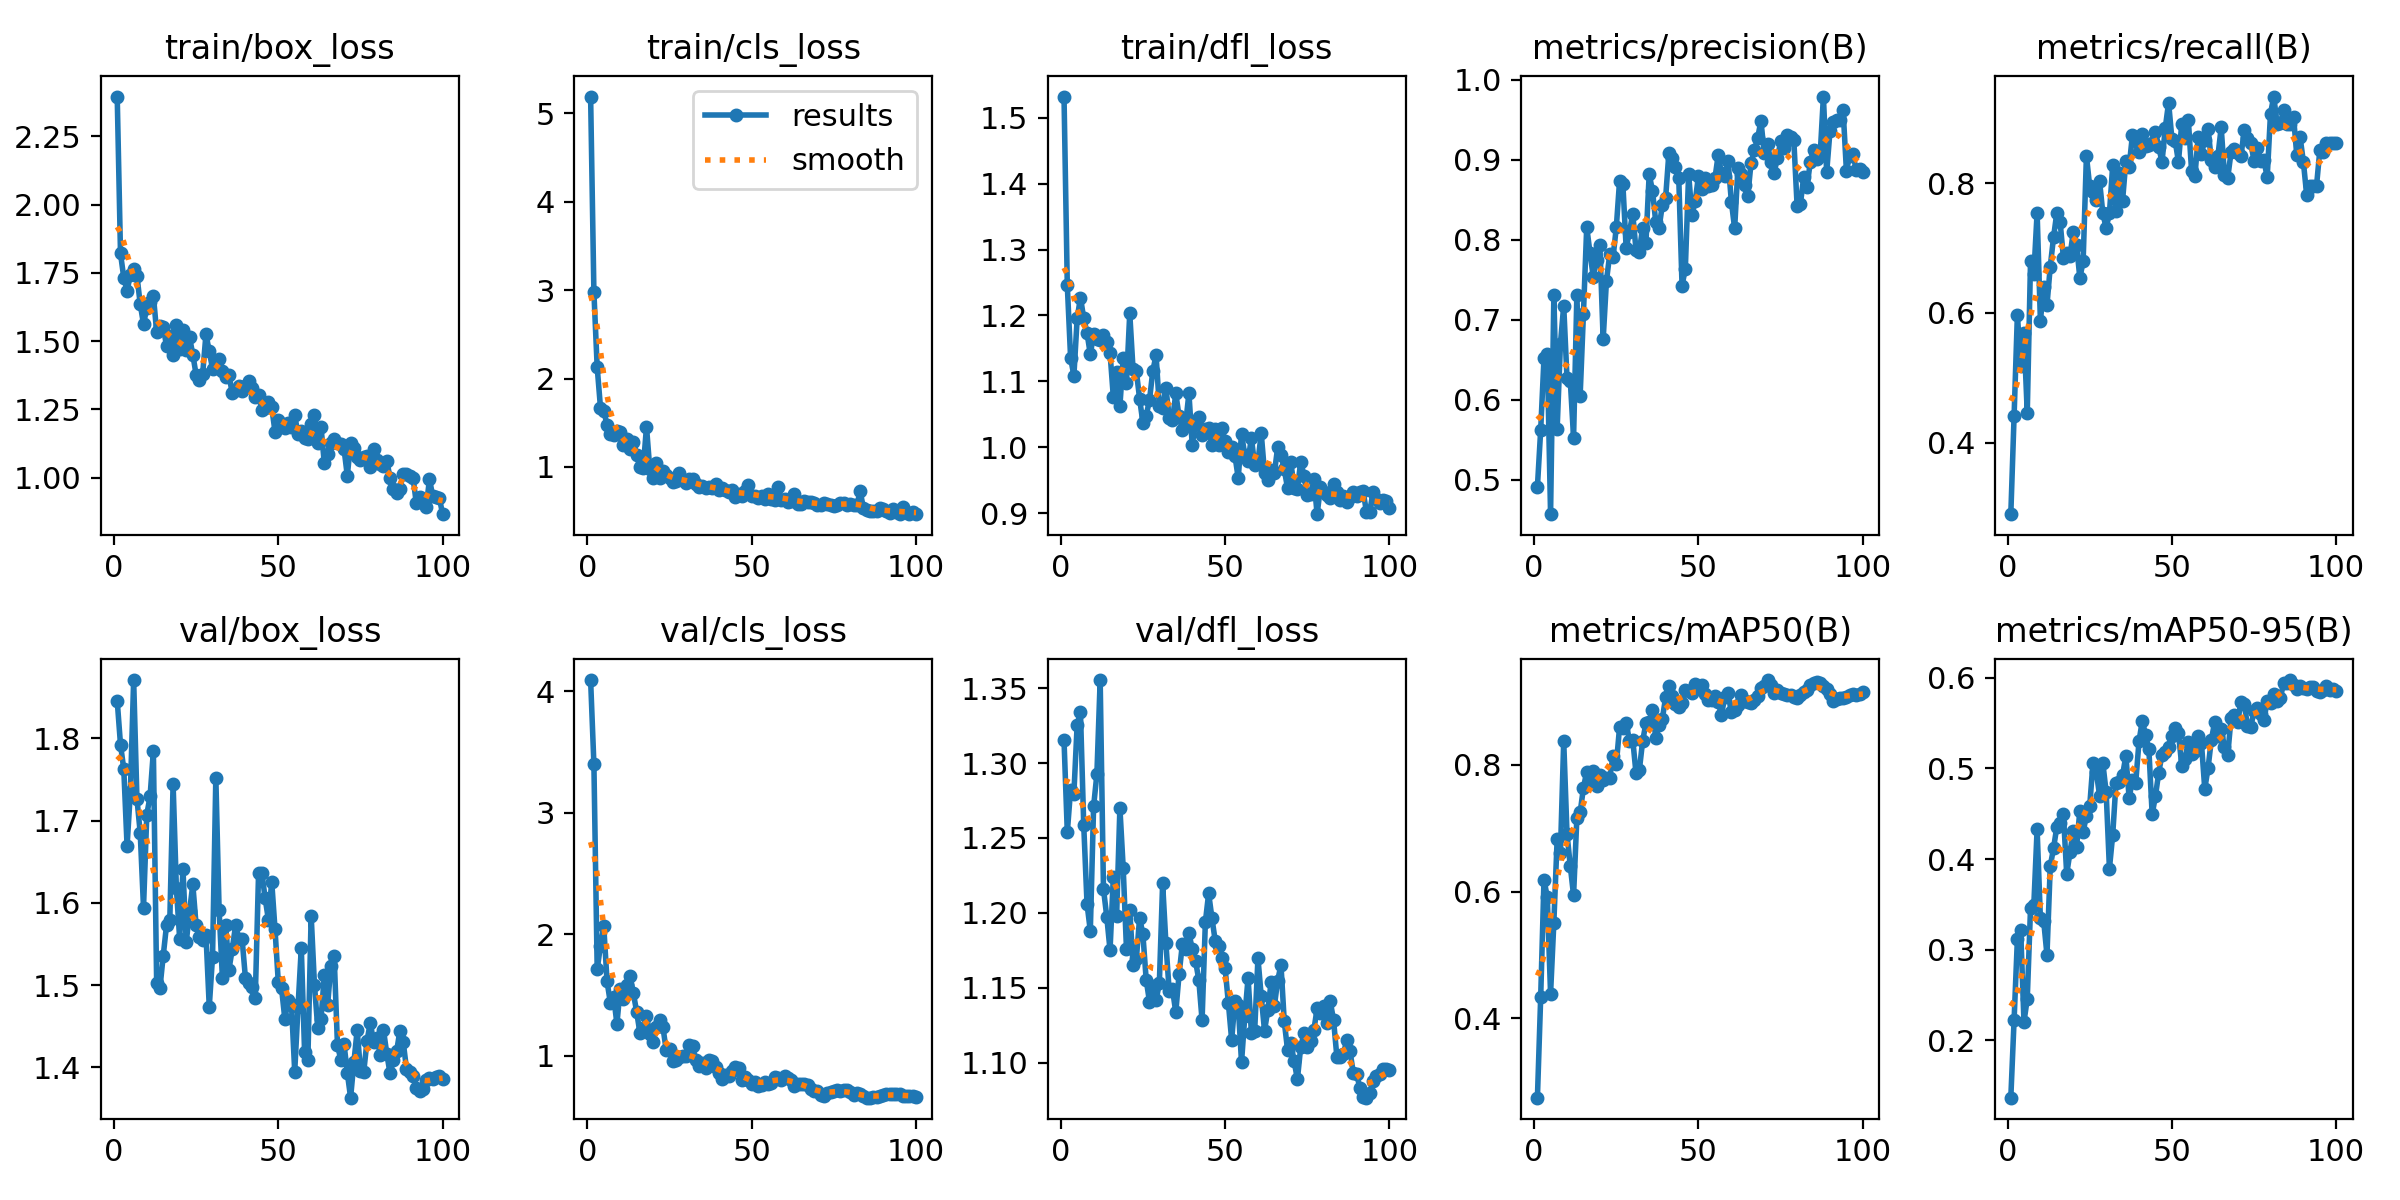

The file beside this chart, header and first rows:
epoch, time, train/box_loss, train/cls_loss, train/dfl_loss, metrics/precision(B), metrics/recall(B), metrics/mAP50(B), metrics/mAP50-95(B), val/box_loss, val/cls_loss, val/dfl_loss, lr/pg0, lr/pg1, lr/pg2
1, 13.24, 2.395, 5.19, 1.532, 0.4911, 0.2897, 0.2749, 0.1369, 1.845, 4.091, 1.315, 0.0002001, 0.0002001, 0.0002001
2, 22.86, 1.821, 2.976, 1.246, 0.5625, 0.4417, 0.4342, 0.2228, 1.792, 3.399, 1.254, 0.0004103, 0.0004103, 0.0004103
3, 31.14, 1.732, 2.128, 1.136, 0.6518, 0.5976, 0.6188, 0.3118, 1.762, 1.711, 1.282, 0.0006163, 0.0006163, 0.0006163
4, 40.45, 1.685, 1.671, 1.108, 0.6574, 0.5181, 0.5909, 0.3216, 1.669, 1.906, 1.279, 0.0008181, 0.0008181, 0.0008181
5, 47.42, 1.742, 1.632, 1.196, 0.4569, 0.5687, 0.4389, 0.2205, 1.735, 2.063, 1.326, 0.001016, 0.001016, 0.001016
6, 56.96, 1.765, 1.478, 1.227, 0.7308, 0.4456, 0.551, 0.2458, 1.871, 1.611, 1.334, 0.001209, 0.001209, 0.001209
7, 63.33, 1.74, 1.372, 1.196, 0.5636, 0.6804, 0.6821, 0.3461, 1.727, 1.436, 1.258, 0.001344, 0.001344, 0.001344
8, 72.57, 1.635, 1.356, 1.173, 0.6698, 0.6595, 0.6611, 0.3493, 1.685, 1.485, 1.206, 0.00133, 0.00133, 0.00133
9, 80.4, 1.562, 1.402, 1.141, 0.7177, 0.7549, 0.8374, 0.4328, 1.594, 1.262, 1.188, 0.001316, 0.001316, 0.001316
10, 88.25, 1.622, 1.398, 1.172, 0.6268, 0.5881, 0.6911, 0.3347, 1.707, 1.55, 1.271, 0.001302, 0.001302, 0.001302
11, 97.54, 1.644, 1.253, 1.165, 0.6239, 0.6396, 0.6402, 0.3318, 1.73, 1.466, 1.293, 0.001288, 0.001288, 0.001288
12, 103.9, 1.667, 1.313, 1.163, 0.5523, 0.6122, 0.5938, 0.2943, 1.784, 1.58, 1.355, 0.001273, 0.001273, 0.001273
13, 113.1, 1.533, 1.202, 1.17, 0.7307, 0.6716, 0.7162, 0.3921, 1.502, 1.655, 1.216, 0.001259, 0.001259, 0.001259
14, 120.1, 1.554, 1.279, 1.159, 0.6052, 0.7168, 0.7247, 0.4121, 1.497, 1.515, 1.198, 0.001245, 0.001245, 0.001245
15, 128.4, 1.552, 1.131, 1.143, 0.7077, 0.7547, 0.7634, 0.4356, 1.536, 1.361, 1.175, 0.001231, 0.001231, 0.001231
16, 137.3, 1.482, 0.9996, 1.077, 0.8161, 0.7404, 0.7892, 0.4401, 1.573, 1.187, 1.224, 0.001217, 0.001217, 0.001217
17, 144.2, 1.519, 0.9859, 1.114, 0.7834, 0.6853, 0.7765, 0.4494, 1.579, 1.229, 1.198, 0.001203, 0.001203, 0.001203
18, 155.8, 1.45, 1.454, 1.063, 0.7534, 0.6919, 0.7904, 0.3837, 1.745, 1.33, 1.27, 0.001189, 0.001189, 0.001189
19, 165.2, 1.559, 0.9777, 1.136, 0.775, 0.6879, 0.7664, 0.4073, 1.618, 1.178, 1.23, 0.001174, 0.001174, 0.001174
20, 176.1, 1.47, 0.8803, 1.098, 0.7936, 0.7251, 0.7836, 0.4312, 1.556, 1.113, 1.176, 0.00116, 0.00116, 0.00116
21, 182.9, 1.54, 1.046, 1.203, 0.6754, 0.7051, 0.7756, 0.4131, 1.641, 1.235, 1.202, 0.001146, 0.001146, 0.001146
22, 190.7, 1.466, 0.8755, 1.118, 0.7487, 0.6539, 0.7785, 0.4533, 1.552, 1.293, 1.165, 0.001132, 0.001132, 0.001132
23, 199.6, 1.515, 0.9586, 1.116, 0.7818, 0.6796, 0.7794, 0.4302, 1.59, 1.235, 1.169, 0.001118, 0.001118, 0.001118
24, 205.9, 1.45, 0.9049, 1.074, 0.778, 0.8424, 0.8134, 0.4476, 1.622, 1.043, 1.197, 0.001104, 0.001104, 0.001104
25, 216, 1.377, 0.8745, 1.037, 0.8156, 0.7951, 0.8007, 0.4583, 1.573, 1.053, 1.186, 0.001089, 0.001089, 0.001089
26, 222.5, 1.356, 0.8248, 1.048, 0.8741, 0.7872, 0.8596, 0.5064, 1.559, 0.9533, 1.155, 0.001075, 0.001075, 0.001075
27, 232.7, 1.381, 0.8374, 1.071, 0.8694, 0.7743, 0.8585, 0.4963, 1.555, 0.9638, 1.141, 0.001061, 0.001061, 0.001061
28, 239.5, 1.526, 0.9269, 1.116, 0.7896, 0.8033, 0.8662, 0.47, 1.562, 0.9908, 1.151, 0.001047, 0.001047, 0.001047
29, 247.1, 1.462, 0.848, 1.14, 0.8098, 0.7534, 0.8375, 0.5056, 1.474, 0.9934, 1.142, 0.001033, 0.001033, 0.001033
30, 256.3, 1.399, 0.8185, 1.062, 0.8327, 0.7313, 0.8396, 0.4741, 1.535, 0.9999, 1.153, 0.001019, 0.001019, 0.001019
31, 262.9, 1.421, 0.8665, 1.06, 0.7871, 0.7534, 0.7861, 0.3896, 1.752, 1.089, 1.22, 0.001005, 0.001005, 0.001005
32, 272.6, 1.436, 0.8642, 1.09, 0.7853, 0.8279, 0.791, 0.4269, 1.591, 1.08, 1.18, 0.0009904, 0.0009904, 0.0009904
33, 279, 1.389, 0.8038, 1.045, 0.8151, 0.7577, 0.8368, 0.4844, 1.509, 0.9649, 1.148, 0.0009763, 0.0009763, 0.0009763
34, 286.4, 1.369, 0.7774, 1.041, 0.7958, 0.8162, 0.8652, 0.4846, 1.573, 0.9149, 1.149, 0.0009621, 0.0009621, 0.0009621
35, 294.7, 1.374, 0.7815, 1.082, 0.8819, 0.7734, 0.867, 0.4925, 1.519, 0.9415, 1.134, 0.000948, 0.000948, 0.000948
36, 301.2, 1.31, 0.7619, 1.047, 0.8616, 0.8343, 0.8859, 0.514, 1.544, 0.8993, 1.159, 0.0009339, 0.0009339, 0.0009339
37, 311.2, 1.323, 0.7748, 1.027, 0.8223, 0.8259, 0.8425, 0.4674, 1.573, 0.9625, 1.179, 0.0009197, 0.0009197, 0.0009197
38, 317.9, 1.335, 0.7578, 1.036, 0.8146, 0.8744, 0.8618, 0.4874, 1.557, 0.9595, 1.176, 0.0009056, 0.0009056, 0.0009056
39, 326, 1.317, 0.8116, 1.082, 0.8436, 0.8647, 0.8718, 0.4844, 1.556, 0.9029, 1.187, 0.0008914, 0.0008914, 0.0008914
40, 334.3, 1.337, 0.7392, 1.004, 0.8523, 0.8487, 0.9064, 0.5299, 1.509, 0.8612, 1.176, 0.0008773, 0.0008773, 0.0008773
41, 340.7, 1.353, 0.76, 1.036, 0.9089, 0.8765, 0.9239, 0.5527, 1.503, 0.8094, 1.168, 0.0008631, 0.0008631, 0.0008631
42, 351, 1.327, 0.7438, 1.047, 0.9024, 0.8571, 0.9079, 0.5367, 1.497, 0.8387, 1.155, 0.000849, 0.000849, 0.000849
43, 357.1, 1.296, 0.7114, 1.019, 0.891, 0.8592, 0.8956, 0.521, 1.485, 0.8351, 1.128, 0.0008348, 0.0008348, 0.0008348
44, 365.7, 1.302, 0.7351, 1.027, 0.877, 0.8618, 0.8907, 0.4494, 1.636, 0.8739, 1.194, 0.0008207, 0.0008207, 0.0008207
45, 373.6, 1.248, 0.6596, 1.029, 0.7427, 0.8799, 0.8966, 0.4696, 1.637, 0.9024, 1.213, 0.0008065, 0.0008065, 0.0008065
46, 379.9, 1.255, 0.6978, 1.004, 0.7638, 0.8559, 0.9182, 0.4955, 1.606, 0.8969, 1.197, 0.0007924, 0.0007924, 0.0007924
47, 390.1, 1.277, 0.6726, 1.027, 0.8825, 0.833, 0.9158, 0.5152, 1.579, 0.7986, 1.181, 0.0007782, 0.0007782, 0.0007782
48, 400.4, 1.258, 0.722, 1.003, 0.8308, 0.8857, 0.9126, 0.5184, 1.626, 0.8202, 1.178, 0.0007641, 0.0007641, 0.0007641
49, 409.6, 1.169, 0.7948, 1.029, 0.8481, 0.9245, 0.9272, 0.5231, 1.568, 0.8013, 1.17, 0.0007499, 0.0007499, 0.0007499
50, 416.7, 1.212, 0.6729, 1.009, 0.88, 0.8686, 0.921, 0.5355, 1.504, 0.7639, 1.163, 0.0007358, 0.0007358, 0.0007358
51, 423.8, 1.196, 0.6672, 0.9923, 0.8633, 0.8655, 0.9261, 0.5446, 1.496, 0.7806, 1.14, 0.0007216, 0.0007216, 0.0007216
52, 433.6, 1.184, 0.6514, 1, 0.8771, 0.833, 0.9114, 0.5388, 1.459, 0.7538, 1.115, 0.0007075, 0.0007075, 0.0007075
53, 439.7, 1.2, 0.6678, 0.9873, 0.8671, 0.8921, 0.9016, 0.5031, 1.482, 0.7591, 1.141, 0.0006934, 0.0006934, 0.0006934
54, 447.5, 1.184, 0.642, 0.9534, 0.8688, 0.8697, 0.9015, 0.5106, 1.477, 0.7816, 1.138, 0.0006792, 0.0006792, 0.0006792
55, 455.3, 1.23, 0.6991, 1.021, 0.8768, 0.898, 0.909, 0.5294, 1.395, 0.7697, 1.1, 0.0006651, 0.0006651, 0.0006651
56, 461.6, 1.158, 0.6335, 0.9881, 0.9061, 0.8186, 0.8983, 0.5158, 1.473, 0.7754, 1.131, 0.0006509, 0.0006509, 0.0006509
57, 471.1, 1.169, 0.6276, 0.9798, 0.8831, 0.811, 0.8784, 0.5187, 1.545, 0.8249, 1.157, 0.0006368, 0.0006368, 0.0006368
58, 477.4, 1.146, 0.7682, 1.015, 0.8798, 0.8713, 0.9071, 0.5359, 1.419, 0.82, 1.12, 0.0006226, 0.0006226, 0.0006226
59, 485.3, 1.143, 0.6224, 0.9728, 0.8987, 0.8451, 0.9125, 0.5278, 1.41, 0.8018, 1.121, 0.0006085, 0.0006085, 0.0006085
60, 493.3, 1.196, 0.6335, 0.9784, 0.8479, 0.8671, 0.8823, 0.4774, 1.585, 0.8329, 1.17, 0.0005943, 0.0005943, 0.0005943
... 40 more rows
